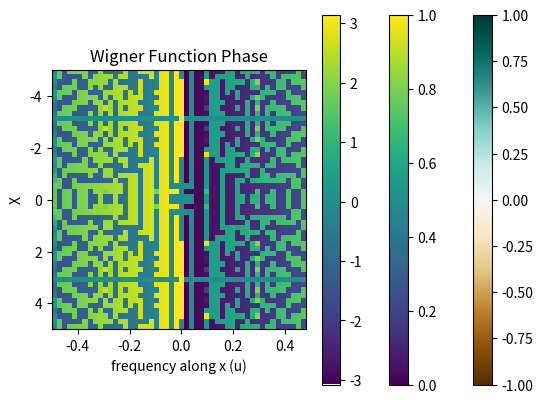

Write Python code to recreate this figure.
import numpy as np
import matplotlib.pyplot as plt
from matplotlib import colors
from scipy import signal

def rect(x,a):
	return np.where(np.abs(x)>(a/2),0,1)

def triangle(x,a):
	return np.where(np.abs(x)>(a/2),0,-np.abs(x)+1)

def squared_triangle(x,a):
	return np.where(np.abs(x)>(a/2),0,-np.abs(x**2)+1)
	
def sin2(x,a):
	return np.sin(a*x)**2

def square_wave(x,a):
	return signal.square(x)

a = 1
n = 10
extx = 5*a
extX = 5*a


x     = np.linspace(-extx,extx,int(extx/a*n))
Xs    = np.linspace(-extX,extX,int(extX/a*n))
xfft  = np.fft.fftshift(np.fft.fftfreq(len(x)))
ys    = np.zeros((len(Xs),len(x))).astype(complex)
yffts = np.zeros((len(Xs),len(x))).astype(complex)



i=0
for X in Xs:

	y          = square_wave(x-X/2,a)*square_wave(x+X/2,a)#np.sin(x-X/2)*np.sin(x+X/2)
	ys[i,:]    = y
	yffts[i,:] = np.fft.fftshift(np.fft.fft(np.fft.fftshift(y),norm='forward'))

	i+=1

xxs, XXs = np.meshgrid(x,Xs)

plt.imshow(np.real(ys),extent=[x[0],x[-1],Xs[-1],Xs[0]],cmap='BrBG')
plt.xlabel("x'")
plt.ylabel("X")
plt.title("G(x',X)")
plt.colorbar()
plt.show()

# plt.contour(xxs,XXs,np.real(ys))
# plt.xlabel("x'")
# plt.ylabel("X")
# plt.title("G(x',X)")
# plt.show()

# plt.plot(np.abs(yffts[int(n/2),:])**2)
# plt.show()

plt.imshow((np.abs(yffts)**2),extent=[xfft[0],xfft[-1],Xs[-1],Xs[0]],aspect=xfft[0]/Xs[0])#norm=colors.LogNorm()
plt.colorbar()
plt.xlabel("frequency along x (u)")
plt.ylabel("X")
plt.title("Wigner Function Magnitude (log scale)")
plt.show()

plt.imshow((np.angle(yffts)),extent=[xfft[0],xfft[-1],Xs[-1],Xs[0]],aspect=xfft[0]/Xs[0])
plt.colorbar()
plt.xlabel("frequency along x (u)")
plt.ylabel("X")
plt.title("Wigner Function Phase")
plt.show()

# plt.imshow((np.abs(yffts)**2),extent=[xfft[0],xfft[-1],Xs[-1],Xs[0]])
# plt.colorbar()
# plt.xlabel("frequency along x (u)")
# plt.ylabel("X")
# plt.show()



# xs, Xs = np.meshgrid(xfft, Xs)
# plt.contour(xs,Xs,np.abs(yffts)**2,[0])
# plt.show()



